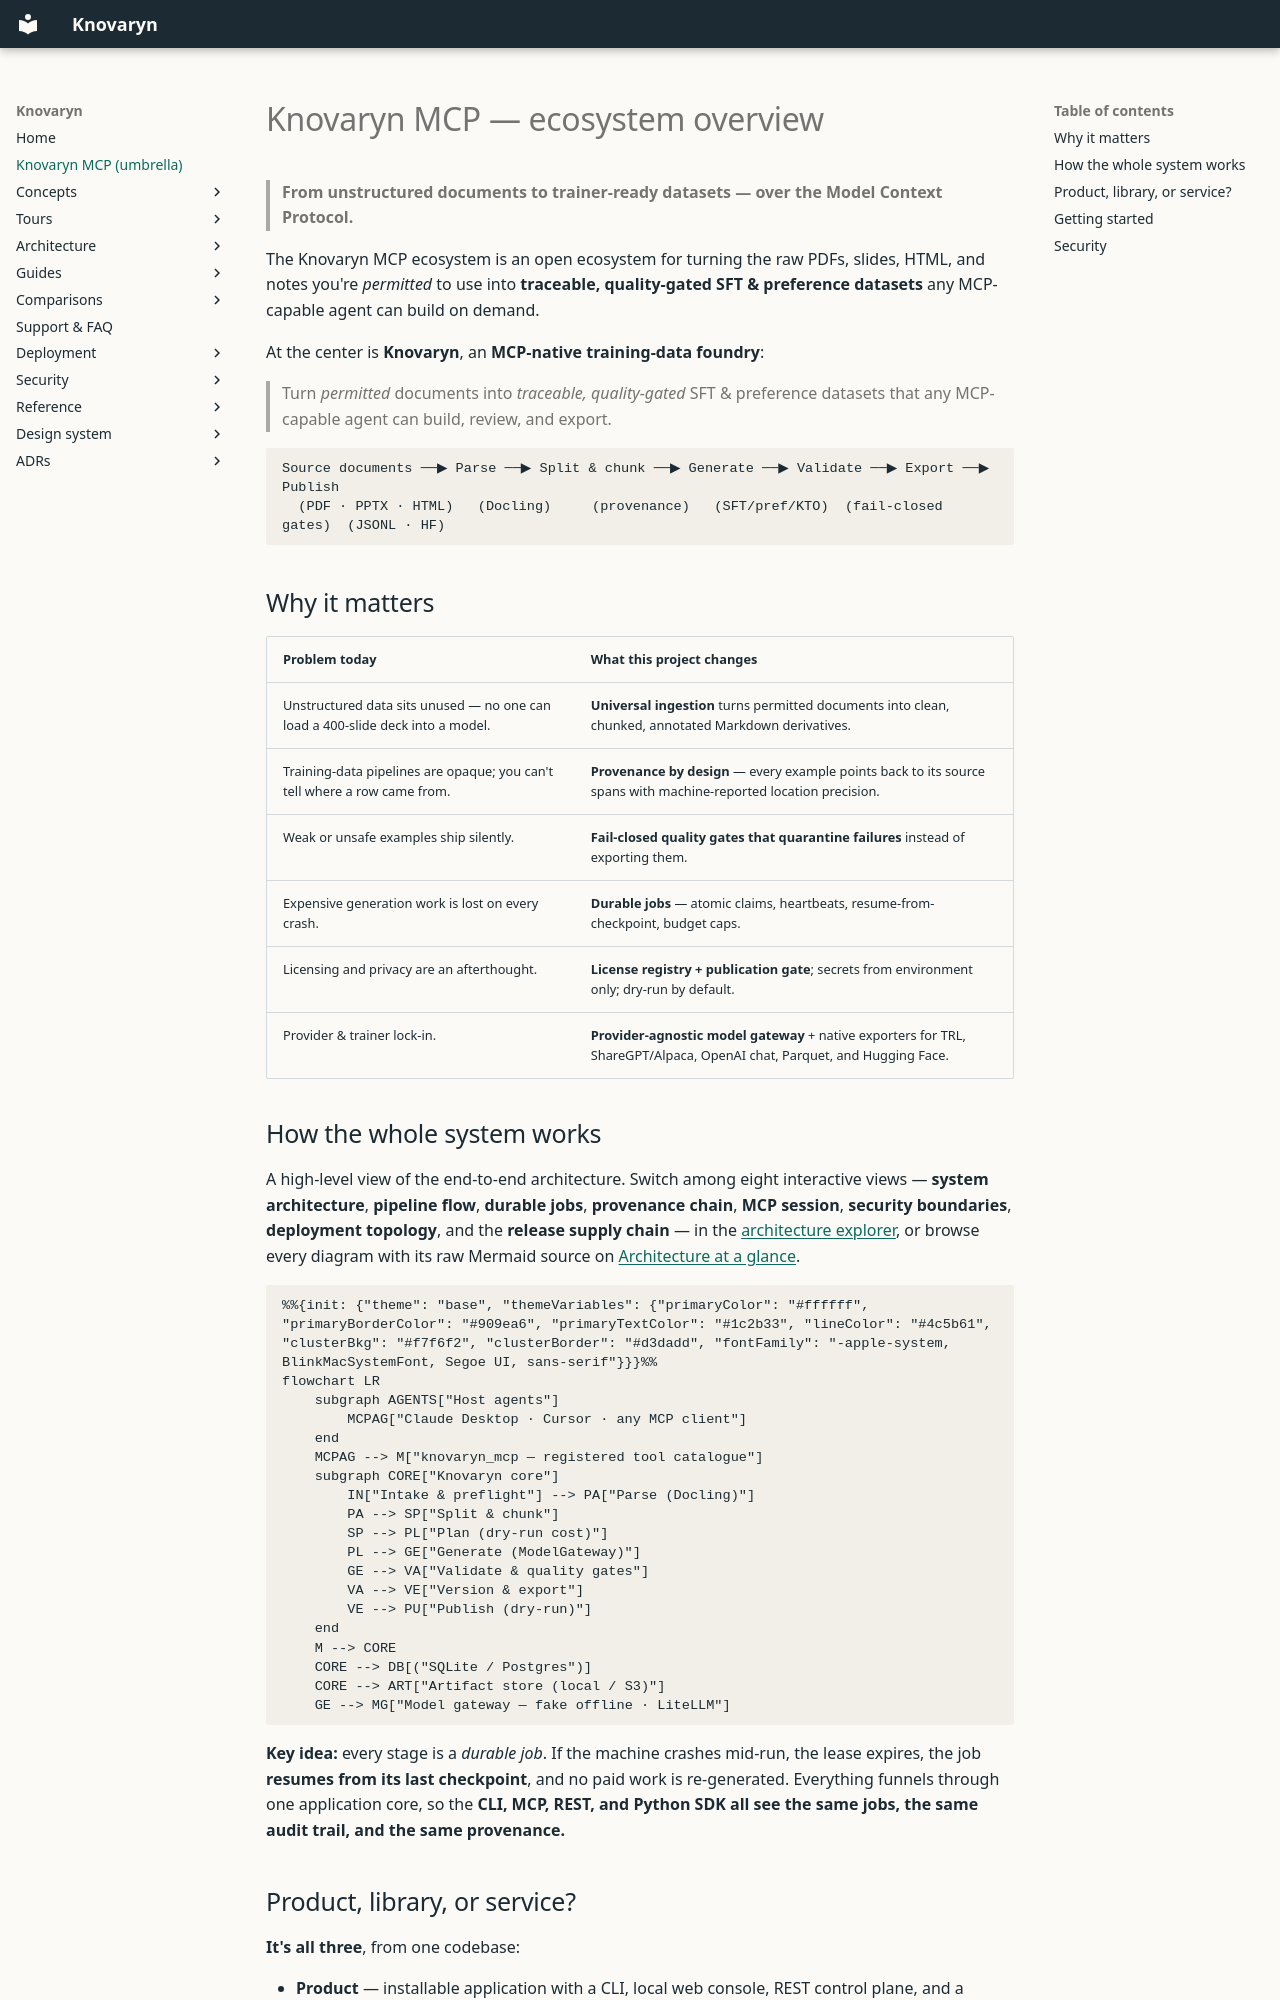

repository: waalwalker1/knovaryn · page: knovaryn-mcp/index.html · generator: mkdocs

---
description: >-
  The Knovaryn MCP ecosystem overview: how knovaryn-mcp, the CLI,
  the REST API, and the web console compose into one provenance-
  traced training-data factory agents can drive.
---

# Knovaryn MCP — ecosystem overview

> **From unstructured documents to trainer-ready datasets — over the Model
> Context Protocol.**

The Knovaryn MCP ecosystem is an open
ecosystem for turning the raw PDFs, slides, HTML, and notes you're *permitted*
to use into **traceable, quality-gated SFT &amp; preference datasets** any
MCP-capable agent can build on demand.

At the center is **Knovaryn**, an **MCP-native training-data foundry**:

> Turn *permitted* documents into *traceable, quality-gated* SFT & preference
> datasets that any MCP-capable agent can build, review, and export.

```
Source documents ──▶ Parse ──▶ Split & chunk ──▶ Generate ──▶ Validate ──▶ Export ──▶ Publish
  (PDF · PPTX · HTML)   (Docling)     (provenance)   (SFT/pref/KTO)  (fail-closed gates)  (JSONL · HF)
```

## Why it matters

| Problem today | What this project changes |
|---|---|
| Unstructured data sits unused — no one can load a 400-slide deck into a model. | **Universal ingestion** turns permitted documents into clean, chunked, annotated Markdown derivatives. |
| Training-data pipelines are opaque; you can't tell where a row came from. | **Provenance by design** — every example points back to its source spans with machine-reported location precision. |
| Weak or unsafe examples ship silently. | **Fail-closed quality gates that quarantine failures** instead of exporting them. |
| Expensive generation work is lost on every crash. | **Durable jobs** — atomic claims, heartbeats, resume-from-checkpoint, budget caps. |
| Licensing and privacy are an afterthought. | **License registry + publication gate**; secrets from environment only; dry-run by default. |
| Provider & trainer lock-in. | **Provider-agnostic model gateway** + native exporters for TRL, ShareGPT/Alpaca, OpenAI chat, Parquet, and Hugging Face. |
